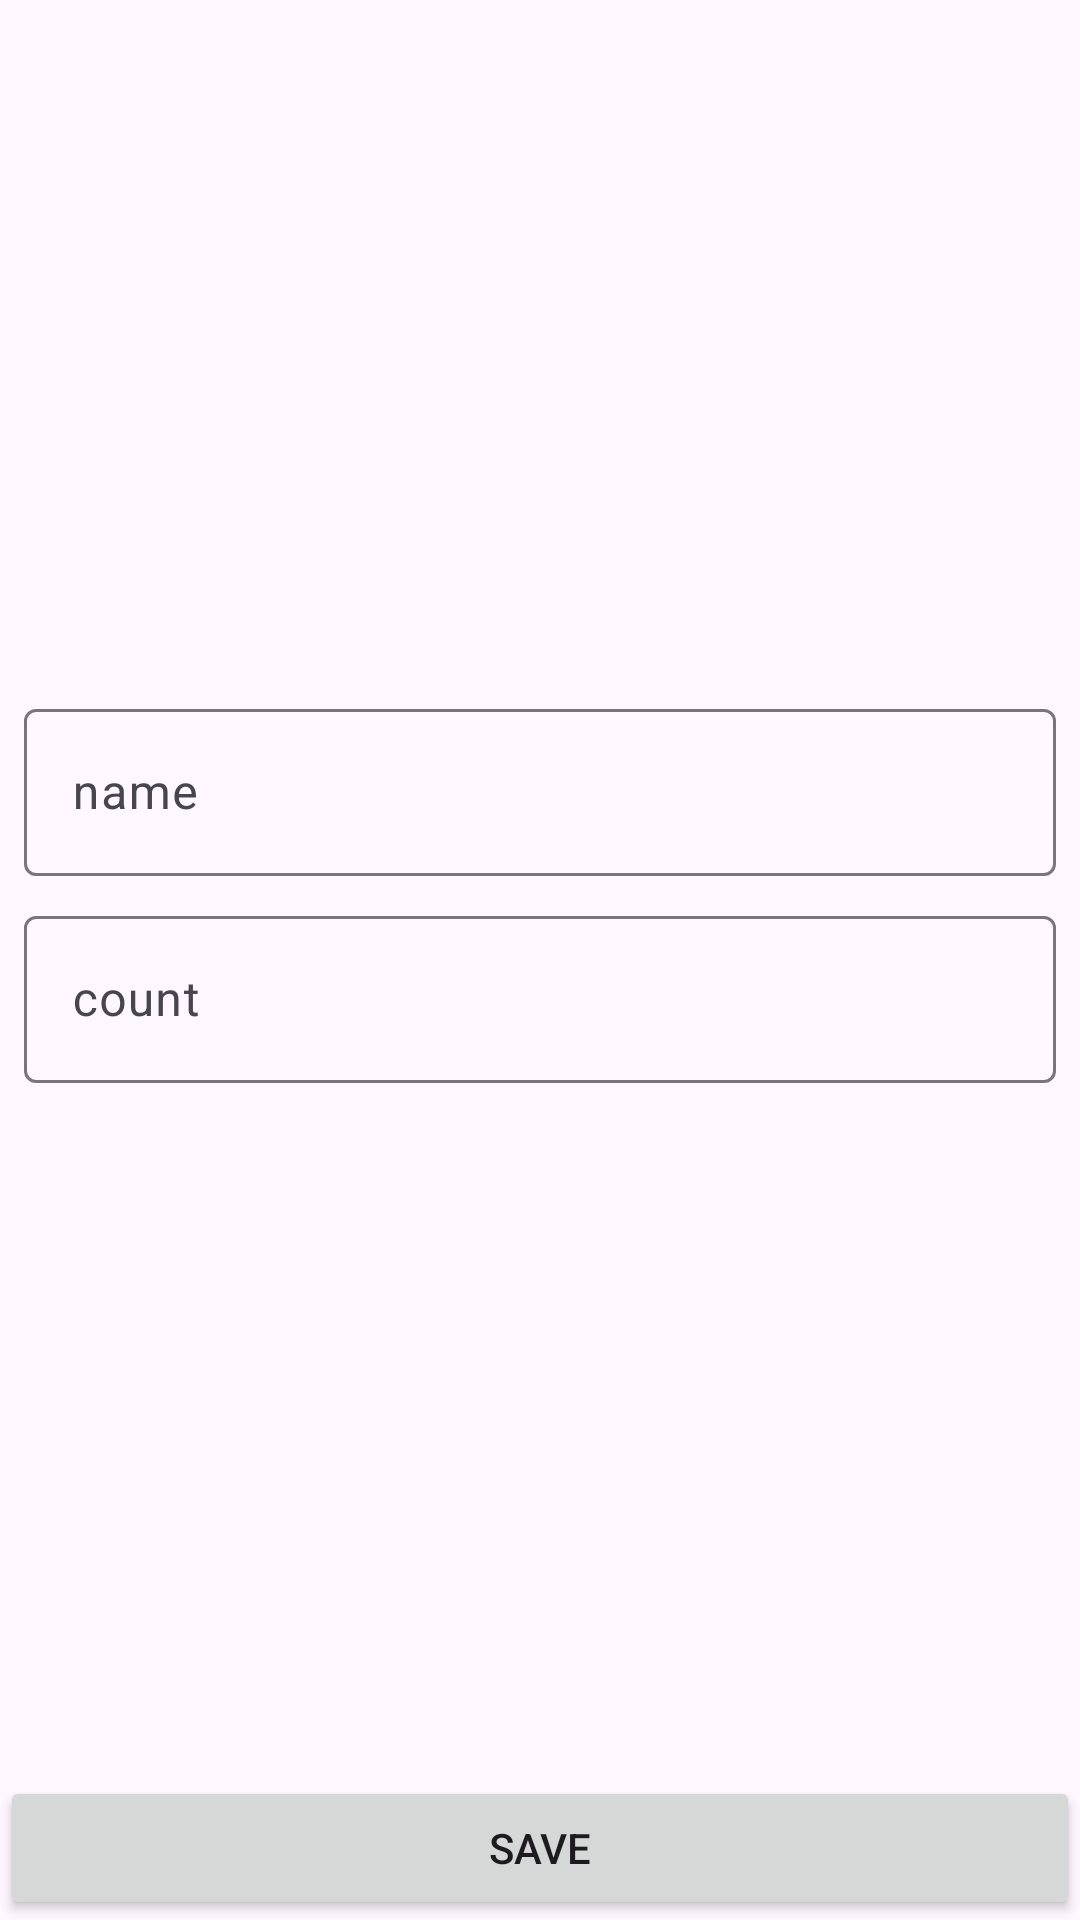

Layout XML and referenced resources for this Android screen:
<!-- AndroidManifest.xml: activity theme Theme.MyProject101 -->
<!-- res/layout/activity_shop_item.xml -->
<?xml version="1.0" encoding="utf-8"?>
<androidx.constraintlayout.widget.ConstraintLayout xmlns:android="http://schemas.android.com/apk/res/android"
    xmlns:app="http://schemas.android.com/apk/res-auto"
    xmlns:tools="http://schemas.android.com/tools"
    android:id="@+id/main"
    android:layout_width="match_parent"
    android:layout_height="match_parent"
    tools:context=".presentation.ShopItemActivity">

    <Button
        android:id="@+id/button"
        android:layout_width="0dp"
        android:layout_height="wrap_content"
        android:text="@string/save"
        app:layout_constraintBottom_toBottomOf="parent"
        app:layout_constraintEnd_toEndOf="parent"
        app:layout_constraintHeight_min="48dp"
        app:layout_constraintStart_toStartOf="parent" />

    <com.google.android.material.textfield.TextInputLayout
        android:id="@+id/til_name"
        android:layout_width="match_parent"
        android:layout_height="wrap_content"
        android:layout_marginStart="8dp"
        android:layout_marginEnd="8dp"
        android:layout_marginTop="4dp"
        android:layout_marginBottom="4dp"
        app:layout_constraintTop_toTopOf="parent"
        app:layout_constraintBottom_toTopOf="@+id/til_count"
        app:layout_constraintEnd_toEndOf="parent"
        app:layout_constraintStart_toStartOf="parent"
        app:layout_constraintVertical_bias="0.5"
        app:layout_constraintVertical_chainStyle="packed">

        <com.google.android.material.textfield.TextInputEditText
            android:id="@+id/ed_name"
            android:layout_width="match_parent"
            android:layout_height="wrap_content"
            android:hint="@string/name" />
    </com.google.android.material.textfield.TextInputLayout>

    <com.google.android.material.textfield.TextInputLayout
        android:id="@+id/til_count"
        android:layout_width="0dp"
        android:layout_height="wrap_content"
        android:layout_marginStart="8dp"
        android:layout_marginTop="4dp"
        android:layout_marginEnd="8dp"
        android:layout_marginBottom="4dp"
        app:layout_constraintBottom_toTopOf="@+id/button"
        app:layout_constraintEnd_toEndOf="parent"
        app:layout_constraintStart_toStartOf="parent"
        app:layout_constraintTop_toBottomOf="@+id/til_name"
        app:layout_constraintVertical_bias="0.5">

        <com.google.android.material.textfield.TextInputEditText
            android:id="@+id/ed_count"
            android:layout_width="match_parent"
            android:layout_height="wrap_content"
            android:hint="@string/count" />
    </com.google.android.material.textfield.TextInputLayout>

</androidx.constraintlayout.widget.ConstraintLayout>
<!-- resources referenced by this layout -->
<resources>
  <string name="count">count</string>
  <string name="name">name</string>
  <string name="save">Save</string>
  <style name="Theme.MyProject101" parent="Base.Theme.MyProject101" />
  <style name="Base.Theme.MyProject101" parent="Theme.Material3.DayNight.NoActionBar">
          
          
      </style>
</resources>
